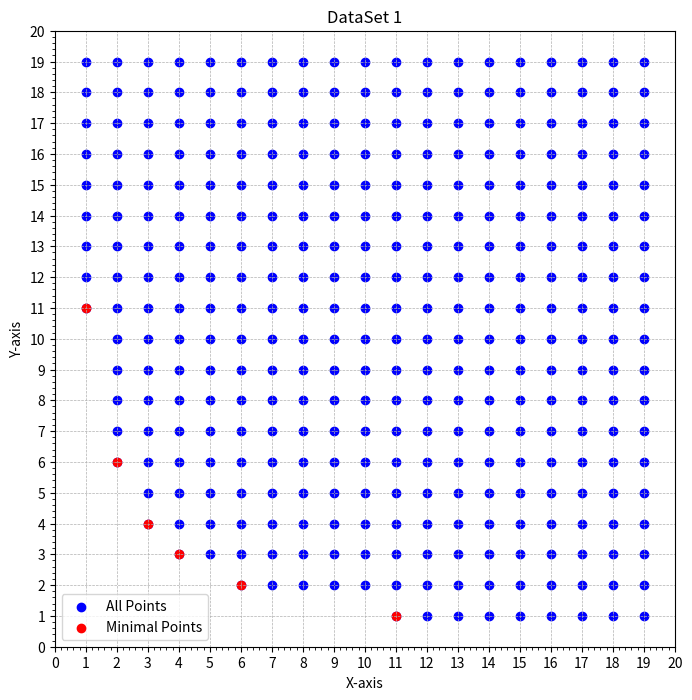
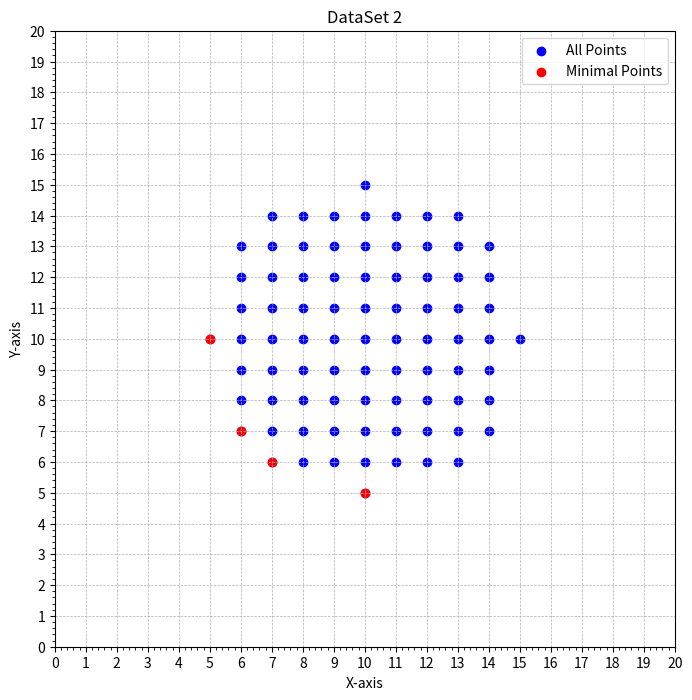

The matplotlib source for these figures, in order:
import sys
from itertools import product
from typing import List
from random import shuffle
import matplotlib.pyplot as plt


class DataSet():
    def __init__(self, expo: int, value_func, border_func) -> None:
        self.expo = expo
        self.border_func = border_func
        self.value_func = value_func
        
    def gen_points(self, low_border: int, high_border: int) -> List:
        ranges_list = [range(low_border, high_border) for _ in range(self.expo)]
        all_points = product(*ranges_list)
        set_points = (point for point in all_points if self.border_func(self.value_func(point)))
        set_points = list(set_points)  # Convert generator to list
        shuffle(set_points)
        # print(set_points)
        return set_points

def evaluate(point1: List[int], point2: List[int]) -> bool:
    for x, y in zip(point1, point2):
        if x > y:
            return False
    return True

def find_minimal(points: List[List[int]]) -> List[List[int]]:
    minimal = set()
    for a in points:
        to_add = True
        to_remove = set()
        for m in minimal:
            if evaluate(m, a):
                to_add = False
                break
            if evaluate(a, m):
                to_remove.add(m)
        if to_add:
            minimal.add(tuple(a))
            minimal -= to_remove
    return [list(point) for point in minimal]

def func1(point: List[int]) -> int:
    return point[0] * point[1]

def func2(point: List[int]) -> int:
    return (point[0] - 10) ** 2 + (point[1] - 10) ** 2

def border1(value: int) -> bool:
    return value >= 11

def border2(value: int) -> bool:
    return value <= 25

def plot_points(all_points: List[List[int]], minimal_points: List[List[int]], title: str) -> None:
    all_x, all_y = zip(*all_points)
    min_x, min_y = zip(*minimal_points)
    
    plt.figure(figsize=(8, 8))
    plt.scatter(all_x, all_y, label='All Points', color='blue')
    plt.scatter(min_x, min_y, label='Minimal Points', color='red')
    plt.title(title)
    plt.xlabel('X-axis')
    plt.ylabel('Y-axis')
    plt.xticks(range(0, 21))
    plt.yticks(range(0, 21))
    plt.grid(True, which='major', linestyle='--', linewidth=0.5)
    plt.minorticks_on()
    plt.legend()
    plt.show()

def main() -> int:
    s1 = DataSet(2, func1, border1)
    points1 = s1.gen_points(0, 20)
    minimal1 = find_minimal(points1)
    print("Minimal points for DataSet 1:", minimal1)
    
    s2 = DataSet(2, func2, border2)
    points2 = s2.gen_points(0, 20)
    minimal2 = find_minimal(points2)
    print("Minimal points for DataSet 2:", minimal2)
    
    # Plotting the points
    plot_points(points1, minimal1, 'DataSet 1')
    plot_points(points2, minimal2, 'DataSet 2')
    return 0

if __name__ == '__main__':
    sys.exit(main())
